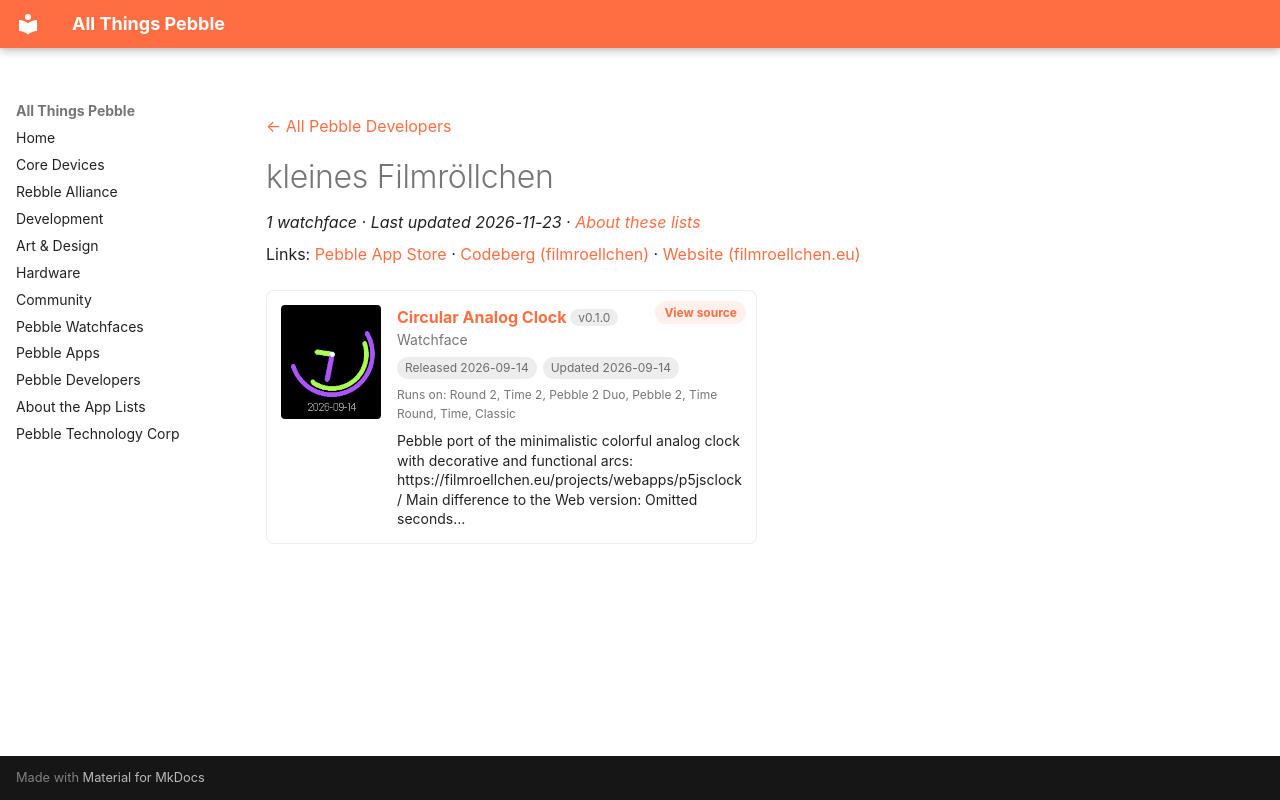

repository: saltedlolly/all-things-pebble · page: developers/kleines-filmrollchen.html · generator: mkdocs

---
title: "kleines Filmröllchen"
hide:
  - toc
---

<!-- Generated by scripts/update_app_directory.py: do not edit by hand -->
[← All Pebble Developers](../developers.md)

<div class="dev-header" markdown>

<div class="dev-intro" markdown>

# kleines Filmröllchen

*1 watchface · Last updated 2026-11-23 · [About these lists](../about-app-lists.md)*

Links: [Pebble App Store](https://apps.repebble.com/apps/dev/kleines-filmr-llchen_4488a38e63f0048709d457de) · [Codeberg (filmroellchen)](https://codeberg.org/filmroellchen) · [Website (filmroellchen.eu)](https://filmroellchen.eu/projects/webapps/p5jsclock/)

</div>
</div>

<div class="app-grid dev-apps" data-search-exclude>
<div class="app-card" data-type="watchface" data-title="circular analog clock" data-released="2026-09-14" data-updated="2026-09-14">
<a class="app-shot" href="https://apps.repebble.com/2dbaa9b069e84efeb1bb9cac" data-search-exclude><img src="../images/apps/2dbaa9b069e84efeb1bb9cac.png" alt="Circular Analog Clock" loading="lazy"></a>
<div class="app-info">
<h2 class="app-name" id="app-2dbaa9b069e84efeb1bb9cac"><a href="https://apps.repebble.com/2dbaa9b069e84efeb1bb9cac">Circular Analog Clock</a> <span class="app-version" title="Latest version" data-search-exclude>v0.1.0</span></h2>
<a class="app-source" href="https://codeberg.org/filmroellchen/pebble-circular-analog-clock" title="Source code" data-search-exclude>View source</a>
<div class="app-dev">Watchface</div>
<div class="app-tags" data-search-exclude><span title="First published in the app store">Released 2026-09-14</span> <span title="Latest release in the app store">Updated 2026-09-14</span></div>
<div class="app-watches" title="Supported watches" data-search-exclude>Runs on: Round 2, Time 2, Pebble 2 Duo, Pebble 2, Time Round, Time, Classic</div>
<p class="app-desc">Pebble port of the minimalistic colorful analog clock with decorative and functional arcs: https://filmroellchen.eu/projects/webapps/p5jsclock/ Main difference to the Web version: Omitted seconds…</p>
</div>
</div>
</div>
